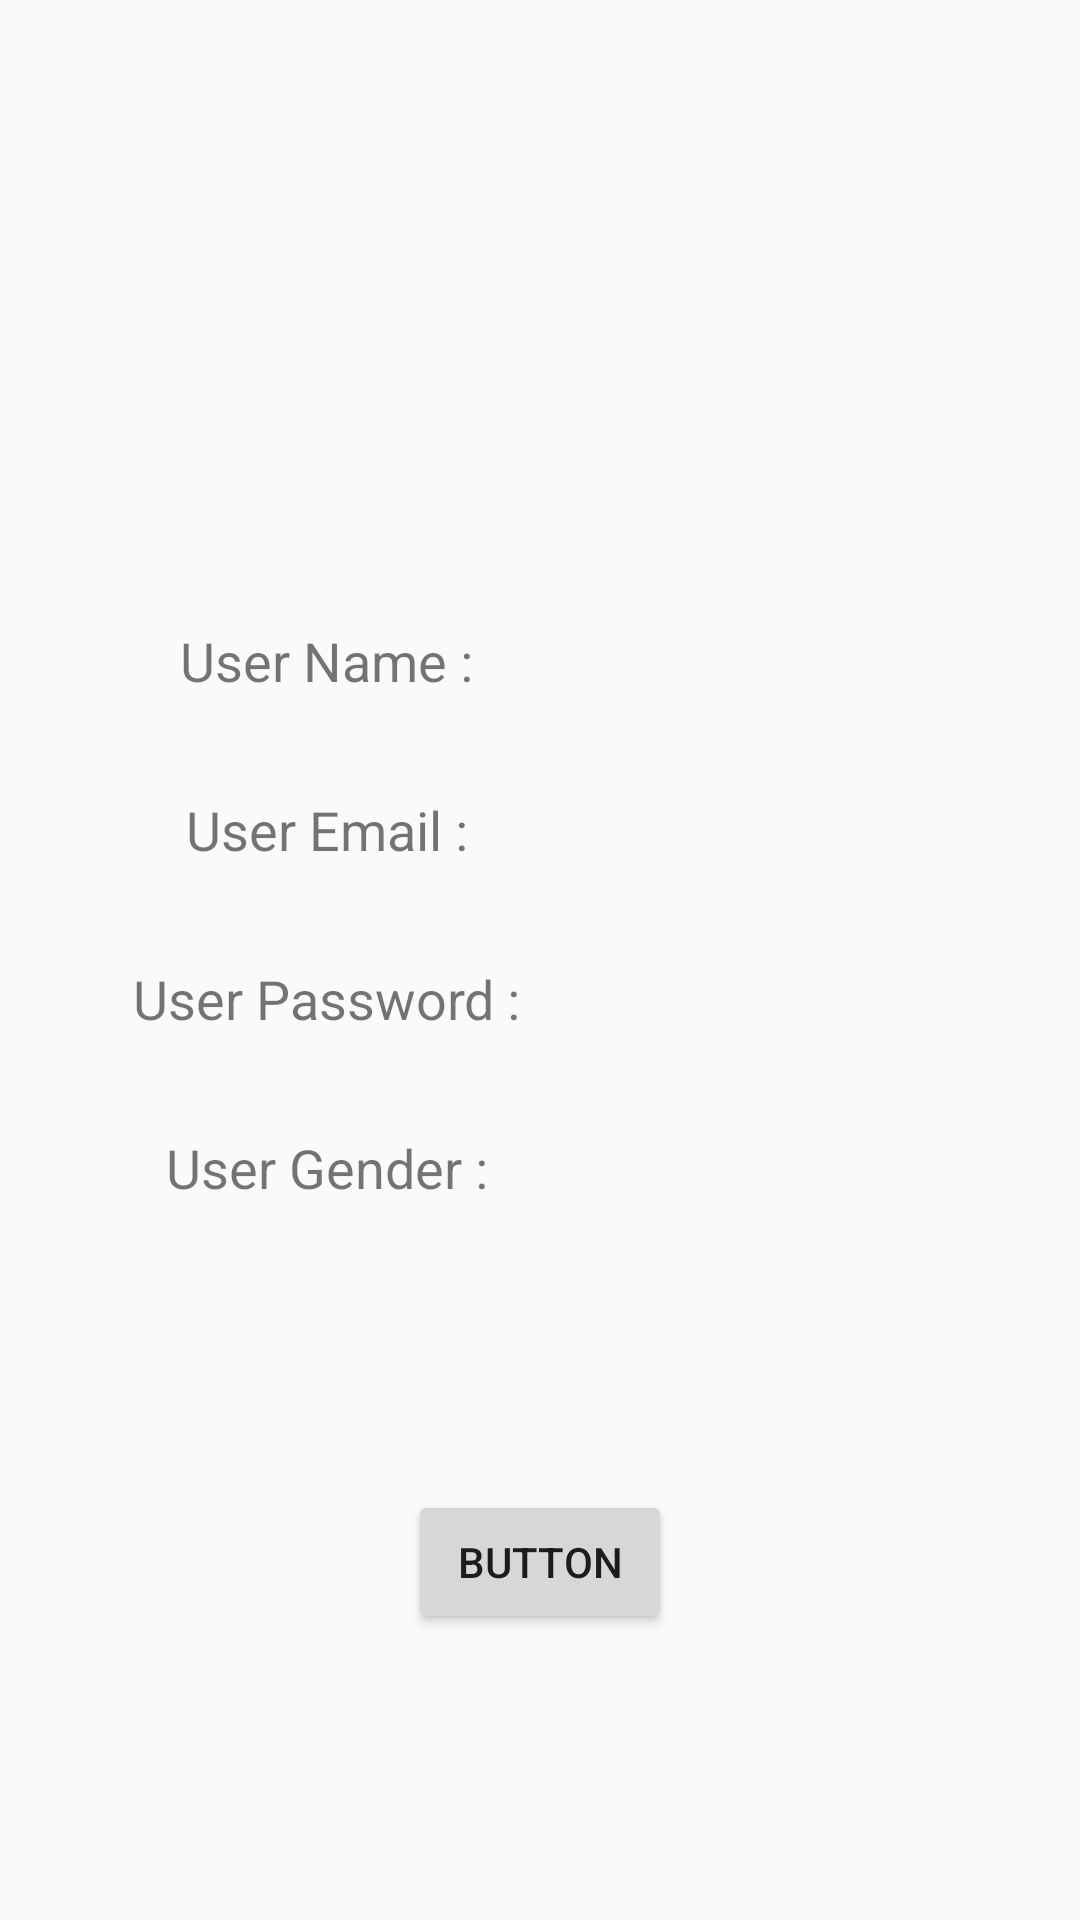

Produce the Android XML layout that renders to this screen, including the resource entries it uses.
<!-- AndroidManifest.xml: application theme Theme.LoginApplication -->
<!-- res/layout/activity_user_detail.xml -->
<?xml version="1.0" encoding="utf-8"?>
<androidx.constraintlayout.widget.ConstraintLayout xmlns:android="http://schemas.android.com/apk/res/android"
    xmlns:app="http://schemas.android.com/apk/res-auto"
    xmlns:tools="http://schemas.android.com/tools"
    android:layout_width="match_parent"
    android:layout_height="match_parent"
    tools:context=".UserDetailActivity">

    <androidx.appcompat.widget.AppCompatTextView
        android:id="@+id/uiTvCaptioname"
        android:layout_width="wrap_content"
        android:layout_height="wrap_content"
        android:layout_marginStart="60dp"
        android:layout_marginTop="208dp"
        android:text="@string/str_second_caption_name"
        android:textSize="18sp"
        app:layout_constraintStart_toStartOf="parent"
        app:layout_constraintTop_toTopOf="parent" />

    <androidx.appcompat.widget.AppCompatTextView
        android:id="@+id/uiTvUsername"
        android:layout_width="120dp"
        android:layout_height="wrap_content"
        android:layout_marginEnd="64dp"
        app:layout_constraintBottom_toBottomOf="@+id/uiTvCaptioname"
        app:layout_constraintEnd_toEndOf="parent"
        app:layout_constraintTop_toTopOf="@+id/uiTvCaptioname" />

    <androidx.appcompat.widget.AppCompatTextView
        android:id="@+id/uiTvCaptionEmail"
        android:layout_width="wrap_content"
        android:layout_height="wrap_content"
        android:layout_marginTop="32dp"
        android:text="@string/str_second_caption_email"
        android:textSize="18sp"
        app:layout_constraintEnd_toEndOf="@+id/uiTvCaptioname"
        app:layout_constraintStart_toStartOf="@+id/uiTvCaptioname"
        app:layout_constraintTop_toBottomOf="@+id/uiTvCaptioname" />

    <androidx.appcompat.widget.AppCompatTextView
        android:id="@+id/uiTvUseremail"
        android:layout_width="120dp"
        android:layout_height="wrap_content"
        android:layout_marginEnd="64dp"
        app:layout_constraintBottom_toBottomOf="@+id/uiTvCaptionEmail"
        app:layout_constraintEnd_toEndOf="@+id/uiTvUsername"
        app:layout_constraintHorizontal_bias="0.0"
        app:layout_constraintStart_toStartOf="@+id/uiTvUsername"
        app:layout_constraintTop_toTopOf="@+id/uiTvCaptionEmail"
        app:layout_constraintVertical_bias="0.0" />

    <androidx.appcompat.widget.AppCompatTextView
        android:id="@+id/uiTvCaptioPassword"
        android:layout_width="wrap_content"
        android:layout_height="wrap_content"
        android:layout_marginTop="32dp"
        android:text="@string/str_second_caption_password"
        android:textSize="18sp"
        app:layout_constraintEnd_toEndOf="@+id/uiTvCaptionEmail"
        app:layout_constraintStart_toStartOf="@+id/uiTvCaptionEmail"
        app:layout_constraintTop_toBottomOf="@+id/uiTvCaptionEmail" />

    <androidx.appcompat.widget.AppCompatTextView
        android:id="@+id/uiTvUserpassword"
        android:layout_width="120dp"
        android:layout_height="wrap_content"
        android:layout_marginEnd="64dp"
        app:layout_constraintBottom_toBottomOf="@+id/uiTvCaptioPassword"
        app:layout_constraintEnd_toEndOf="@+id/uiTvUseremail"
        app:layout_constraintHorizontal_bias="0.0"
        app:layout_constraintStart_toStartOf="@+id/uiTvUseremail"
        app:layout_constraintTop_toTopOf="@+id/uiTvCaptioPassword"
        app:layout_constraintVertical_bias="1.0" />

    <androidx.appcompat.widget.AppCompatTextView
        android:id="@+id/uiTvCaptionGender"
        android:layout_width="wrap_content"
        android:layout_height="wrap_content"
        android:layout_marginTop="32dp"
        android:text="@string/str_second_caption_gender"
        android:textSize="18sp"
        app:layout_constraintEnd_toEndOf="@+id/uiTvCaptioPassword"
        app:layout_constraintStart_toStartOf="@+id/uiTvCaptioPassword"
        app:layout_constraintTop_toBottomOf="@+id/uiTvCaptioPassword" />

    <androidx.appcompat.widget.AppCompatTextView
        android:id="@+id/uiTvUserGender"
        android:layout_width="120dp"
        android:layout_height="wrap_content"
        app:layout_constraintBottom_toBottomOf="@+id/uiTvCaptionGender"
        app:layout_constraintEnd_toEndOf="@+id/uiTvUserpassword"
        app:layout_constraintHorizontal_bias="0.0"
        app:layout_constraintStart_toStartOf="@+id/uiTvUserpassword"
        app:layout_constraintTop_toTopOf="@+id/uiTvCaptionGender"
         />

    <androidx.appcompat.widget.AppCompatButton
        android:id="@+id/btnnext"
        android:layout_width="wrap_content"
        android:layout_height="wrap_content"
        android:text="Button"
        app:layout_constraintBottom_toBottomOf="parent"
        app:layout_constraintEnd_toEndOf="parent"
        app:layout_constraintStart_toStartOf="parent"
        app:layout_constraintTop_toBottomOf="@+id/uiTvCaptionGender" />


</androidx.constraintlayout.widget.ConstraintLayout>
<!-- resources referenced by this layout -->
<resources>
  <string name="str_second_caption_email">User Email :</string>
  <string name="str_second_caption_gender">User Gender :</string>
  <string name="str_second_caption_name">User Name :</string>
  <string name="str_second_caption_password">User Password :</string>
  <style name="Theme.LoginApplication" parent="Theme.AppCompat.Light.NoActionBar">
          
          <item name="colorPrimary">@color/purple_500</item>
          <item name="colorPrimaryDark">@color/purple_700</item>
          <item name="colorAccent">@color/teal_200</item>
          
      </style>
  <!-- not gathered from this repository: default colours our renderer supplied (Android Studio template values) -->
  <color name="purple_500">#FF6200EE</color>
  <color name="purple_700">#FF3700B3</color>
  <color name="teal_200">#FF03DAC5</color>
</resources>
